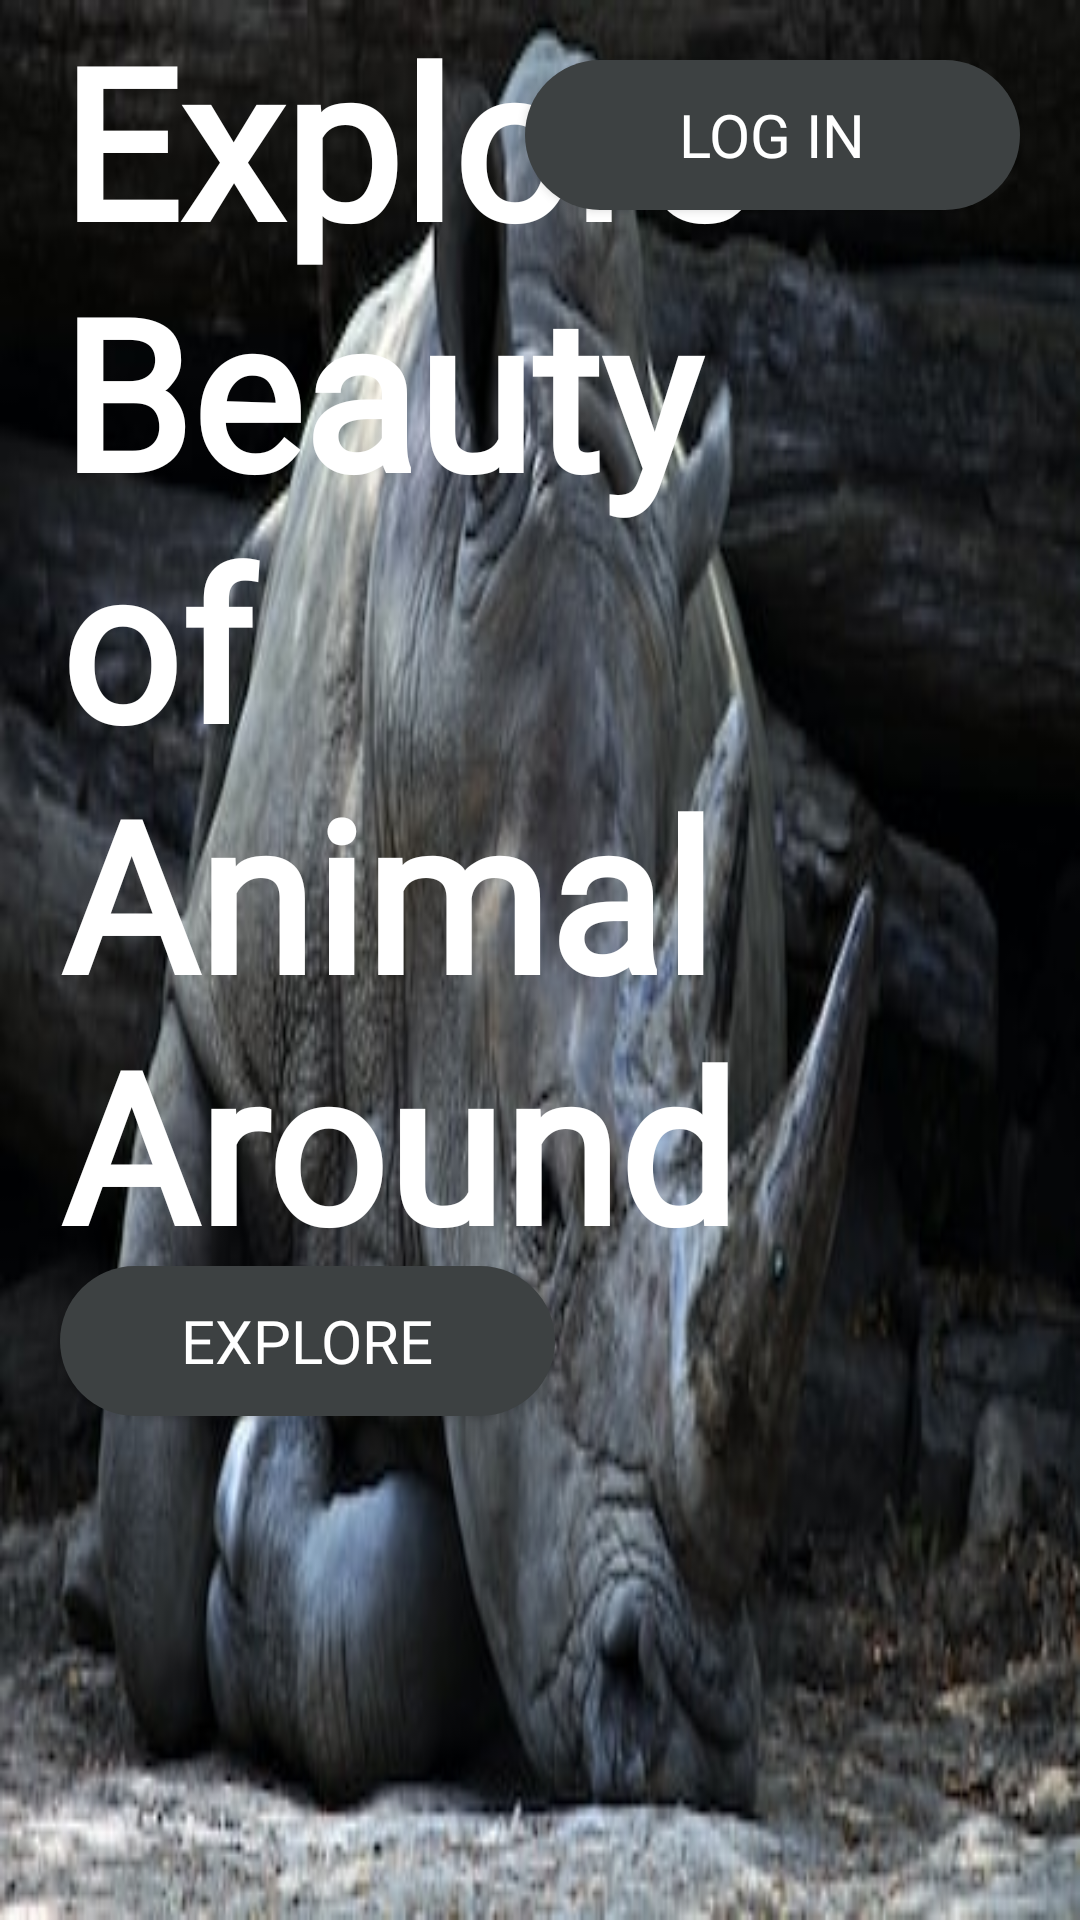

Produce the Android XML layout that renders to this screen, including the resource entries it uses.
<!-- AndroidManifest.xml: application theme Theme.LifeOnLandAssignment -->
<!-- res/layout/main_screen.xml -->
<?xml version="1.0" encoding="utf-8"?>
<androidx.constraintlayout.widget.ConstraintLayout xmlns:android="http://schemas.android.com/apk/res/android"
    xmlns:app="http://schemas.android.com/apk/res-auto"
    xmlns:tools="http://schemas.android.com/tools"
    android:id="@+id/slideshow"
    android:layout_width="match_parent"
    android:layout_height="match_parent"

    android:background="@drawable/javan_rhino" >

    <TextView
        android:id="@+id/txtExplore"
        android:layout_width="277dp"
        android:layout_height="422dp"
        android:layout_marginStart="20dp"
        android:fontFamily="@font/rouge_script"
        android:lineSpacingExtra="1.5sp"
        android:text="Explore Beauty of Animal Around the World"
        android:textColor="@color/white"
        android:textSize="70sp"
        android:textStyle="bold"
        app:layout_constraintStart_toStartOf="parent"
        tools:layout_editor_absoluteY="113dp" />

    <Button
        android:id="@+id/btnMainScreen"
        android:layout_width="165dp"
        android:layout_height="50dp"
        android:layout_marginTop="20dp"
        android:layout_marginEnd="20dp"
        android:background="@drawable/round_btn"
        android:fontFamily="@font/inter"
        android:text="Log In"
        android:textAlignment="center"
        android:textColor="@color/white"
        android:textSize="20sp"
        app:layout_constraintEnd_toEndOf="parent"
        app:layout_constraintTop_toTopOf="parent" />

    <Button
        android:id="@+id/btnExplore"
        android:layout_width="165dp"
        android:layout_height="50dp"
        android:layout_marginStart="20dp"
        android:background="@drawable/round_btn"
        android:fontFamily="@font/inter"
        android:text="Explore"
        android:textAlignment="center"
        android:textColor="@color/white"
        android:textSize="20sp"
        app:layout_constraintStart_toStartOf="parent"
        app:layout_constraintTop_toBottomOf="@+id/txtExplore" />
</androidx.constraintlayout.widget.ConstraintLayout>
<!-- resources referenced by this layout -->
<resources>
  <color name="white">#FFFFFFFF</color>
  <!-- drawable javan_rhino: jpg bitmap (drawable, 33205 bytes) -->
  <!-- drawable round_btn (drawable) -->
  <?xml version="1.0" encoding="utf-8"?>
  <shape xmlns:android="http://schemas.android.com/apk/res/android">
      <solid
      android:color="@color/CharcoalBlack"
      />
  
      <corners
      android:topLeftRadius="40dp"
      android:bottomLeftRadius="40dp"
      android:topRightRadius="40dp"
      android:bottomRightRadius="40dp"
      />
  </shape>
  <style name="Theme.LifeOnLandAssignment" parent="Base.Theme.LifeOnLandAssignment" />
  <color name="CharcoalBlack">#3D4142</color>
  <style name="Base.Theme.LifeOnLandAssignment" parent="Theme.AppCompat.Light.NoActionBar">
          
          
      </style>
</resources>
